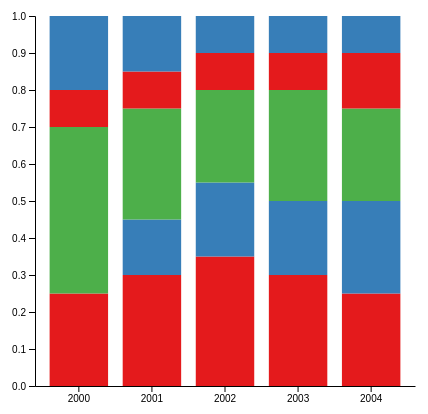
D3 v7 page, settled after 360 driven frames (6 s of simulated time); the page loaded 1 data file(s).


// TODO replace with a proper setup
// set the dimensions and margins of the graph
var margin = {top: 10, right: 30, bottom: 20, left: 50},
    width = 460 - margin.left - margin.right,
    height = 400 - margin.top - margin.bottom;

// append the svg object to the body of the page
var svg = d3.select("#my_dataviz")
  .append("svg")
    .attr("width", width + margin.left + margin.right)
    .attr("height", height + margin.top + margin.bottom)
  .append("g")
    .attr("transform",
          "translate(" + margin.left + "," + margin.top + ")");


async function init() {
  const data = await d3.csv("./data/mockdata.csv");

  // List of fuel_types = header of the csv files = soil condition here
  var fuel_types = data.columns.slice(1);

  // List of years
  var years = d3.map(data, function(d){return(d.model_year)});

  // Add X axis
  var x = d3.scaleBand()
      .domain(years)
      .range([0, width])
      .padding([0.2]);


  svg.append("g")
    .attr("transform", "translate(0," + height + ")")
    .call(d3.axisBottom(x).tickSizeOuter(0));

   // Add Y axis
  var y = d3.scaleLinear()
    .domain([0, 1])
    .range([ height, 0 ]);
  svg.append("g")
    .call(d3.axisLeft(y));

  // color palette = one color per subgroup
  var color = d3.scaleOrdinal()
    .domain(fuel_types)
    .range(['#e41a1c','#377eb8','#4daf4a']);

  //stack the data? --> stack per subgroup
  var stackedData = d3.stack()
    .keys(fuel_types)
    (data);

  console.log(stackedData)
  // Show the bars
  svg.append("g")
    .selectAll("g")
    // Enter in the stack data = loop key per key = group per group
    .data(stackedData)
    .enter().append("g")
      .attr("fill", function(d) { return color(d.key); })
      .selectAll("rect")
      // enter a second time = loop subgroup per subgroup to add all rectangles
      .data(function(d) { return d; })
      .enter().append("rect")
        .attr("x", function(d) { return x(d.data.model_year); })
        .attr("y", function(d) { return y(d[1]); })
        .attr("height", function(d) { return y(d[0]) - y(d[1]); })
        .attr("width",x.bandwidth());
}


### data: data/mockdata.csv
model_year, hybrid, ev, gasoline, gas, diesel
2000, 0.25, 0.0, 0.45, 0.10, 0.2
2001, 0.30, 0.15, 0.30, 0.10, 0.15
2002, 0.35, 0.20, 0.25, 0.10, 0.1
2003, 0.30, 0.20, 0.30, 0.10, 0.1
2004, 0.25, 0.25, 0.25, 0.15, 0.1